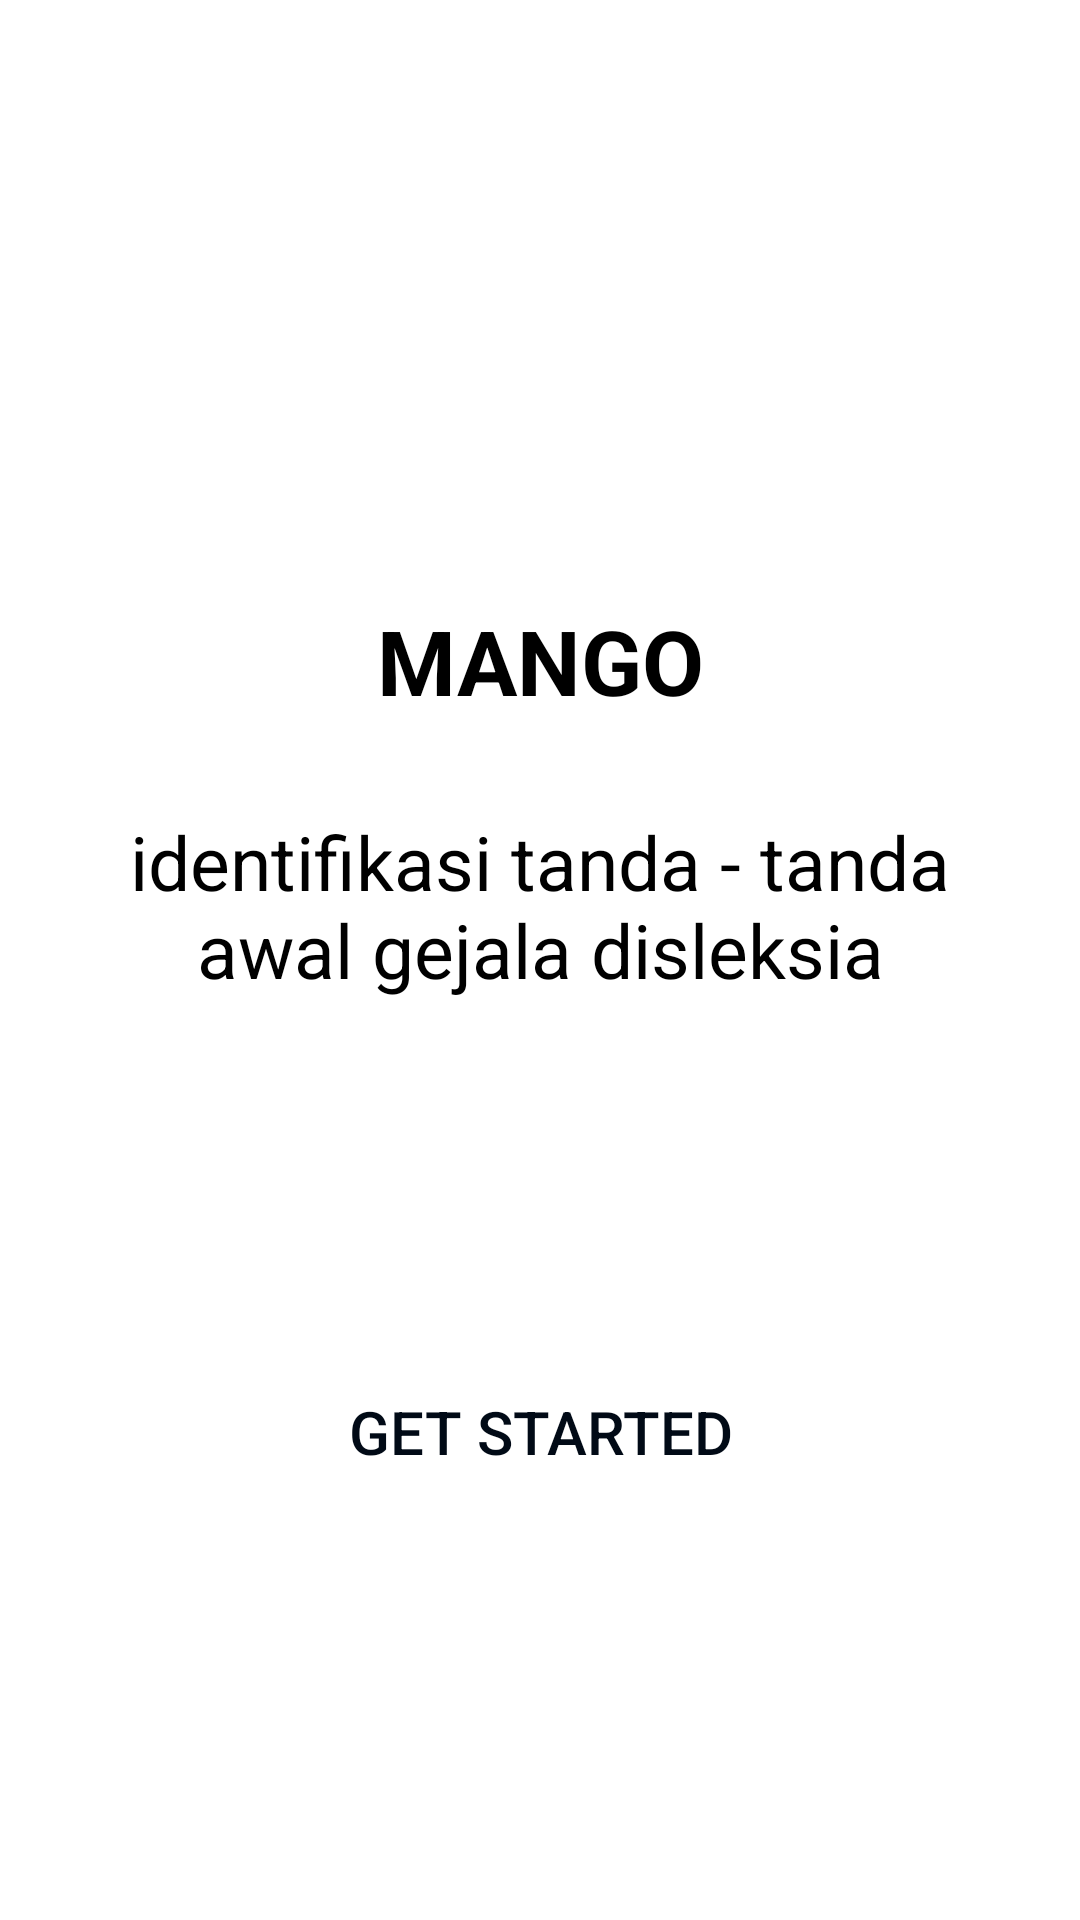

Android layout source for this screen:
<!-- AndroidManifest.xml: activity theme Theme.TemanBaca.Fullscreen -->
<!-- res/layout/activity_main.xml -->
<?xml version="1.0" encoding="utf-8"?>
<androidx.constraintlayout.widget.ConstraintLayout xmlns:android="http://schemas.android.com/apk/res/android"
    xmlns:app="http://schemas.android.com/apk/res-auto"
    xmlns:tools="http://schemas.android.com/tools"
    android:id="@+id/main"
    android:layout_width="match_parent"
    android:layout_height="match_parent"
    tools:context=".MainActivity">

    <TextView
        android:id="@+id/judul"
        android:layout_width="match_parent"
        android:layout_height="wrap_content"
        android:text="MANGO"
        android:textSize="30dp"
        android:textStyle="bold"
        android:gravity="center"
        android:layout_marginTop="200dp"
        app:layout_constraintTop_toTopOf="parent"
        app:layout_constraintStart_toStartOf="parent"
        app:layout_constraintEnd_toEndOf="parent"/>

    <TextView
        android:id="@+id/deskripsi"
        android:layout_width="match_parent"
        android:layout_height="wrap_content"
        android:layout_marginTop="30dp"
        android:layout_marginStart="20dp"
        android:layout_marginEnd="20dp"
        android:gravity="center"
        android:text="identifikasi tanda - tanda awal gejala disleksia"
        android:textSize="25dp"
        app:layout_constraintTop_toBottomOf="@id/judul"
        app:layout_constraintStart_toStartOf="parent"
        app:layout_constraintEnd_toEndOf="parent"/>

    <Button
        android:id="@+id/btnplay"
        android:layout_width="250dp"
        android:layout_height="wrap_content"
        android:text="GET STARTED"
        android:textColor="#010A16"
        android:textSize="20sp"
        android:gravity="center"
        android:layout_marginTop="120dp"
        android:background="@drawable/style_button1"
        app:layout_constraintTop_toBottomOf="@id/deskripsi"
        app:layout_constraintStart_toStartOf="parent"
        app:layout_constraintEnd_toEndOf="parent"/>

</androidx.constraintlayout.widget.ConstraintLayout>
<!-- resources referenced by this layout -->
<resources>
  <!-- drawable style_button1 (drawable) -->
  <?xml version="1.0" encoding="utf-8"?>
  <shape xmlns:android="http://schemas.android.com/apk/res/android"
      android:shape="rectangle">
  
      <corners android:radius="50dp"/>
      <solid android:color="@android:color/transparent"/>
      <padding
          android:paddingTop="10dp"
          android:paddingRight="10dp"
          android:paddingBottom="10dp"
          android:paddingLeft="10dp"/>
  
  </shape>
  <style name="Theme.TemanBaca.Fullscreen" parent="Theme.MaterialComponents.Light.NoActionBar">
          <item name="android:windowFullscreen">true</item>
          <item name="android:windowNoTitle">true</item>
          <item name="colorPrimary">#FFFFFF</item>
          <item name="colorPrimaryVariant">#FFFFFF</item>
          <item name="colorOnPrimary">#000000</item>
          <item name="android:windowBackground">#FFFFFF</item>
          <item name="android:textColor">#000000</item>
          <item name="colorAccent">#2196F3</item>
          <item name="colorOnBackground">#000000</item>
          <item name="android:colorBackground">#FFFFFF</item>
          <item name="android:statusBarColor">@android:color/transparent</item>
      </style>
</resources>
